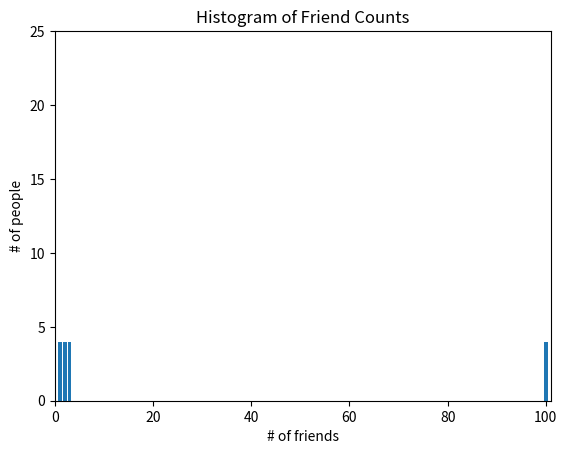

Reproduce this figure in Python.
# -*- coding: utf-8 -*-
"""
Created on Wed Jan 16 22:10:38 2019

@author: Jelly
"""
from collections import Counter
import matplotlib.pyplot as plt

my_friend = [1,2,3,1,2,3,1,2,3,1,2,3,100,100,100,100]
friend_counts = Counter(my_friend)
xs = range(101)
ys = [friend_counts[x] for x in xs]
plt.bar(xs,ys)
plt.axis([0,101,0,25])
plt.title("Histogram of Friend Counts")
plt.xlabel("# of friends")
plt.ylabel("# of people")
plt.show()

def quantile(x,p):
    p_index = int(p * len(x))
    return sorted(x)[p_index]

abc = quantile(my_friend,0.90)

print(abc)